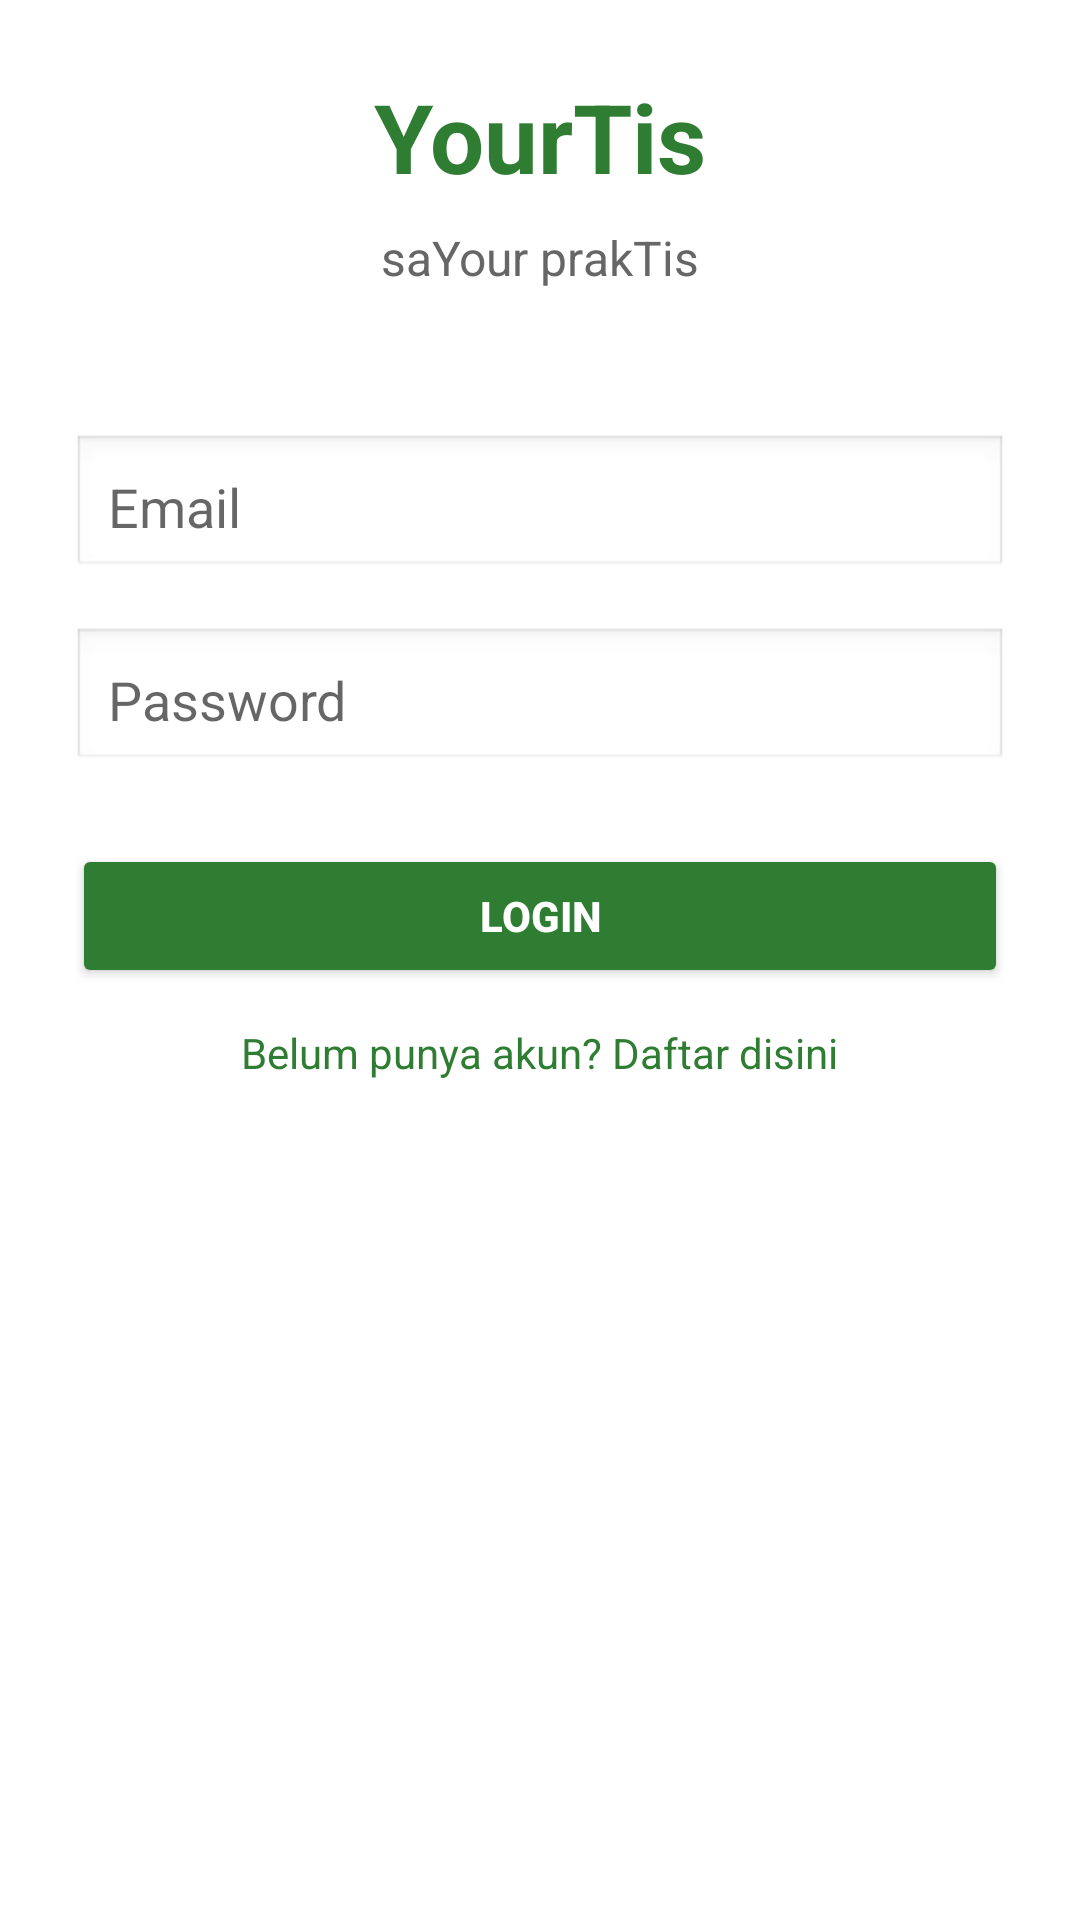

Here is an Android app screen rendered from its layout file. Give the layout XML and the strings, colors and styles it references.
<!-- AndroidManifest.xml: application theme Theme.TugasAkhirPAMYourtis -->
<!-- res/layout/activity_login.xml -->
<?xml version="1.0" encoding="utf-8"?>
<LinearLayout xmlns:android="http://schemas.android.com/apk/res/android"
    android:layout_width="match_parent"
    android:layout_height="match_parent"
    android:orientation="vertical"
    android:padding="24dp"
    android:gravity="center_horizontal"
    android:background="#FFFFFF">

    <TextView
        android:layout_width="wrap_content"
        android:layout_height="wrap_content"
        android:text="YourTis"
        android:textSize="32sp"
        android:textStyle="bold"
        android:textColor="#2E7D32"
        android:layout_marginBottom="8dp"/>

    <TextView
        android:layout_width="wrap_content"
        android:layout_height="wrap_content"
        android:text="saYour prakTis"
        android:textSize="16sp"
        android:textColor="#666666"
        android:layout_marginBottom="48dp"/>

    <EditText
        android:id="@+id/etEmail"
        android:layout_width="match_parent"
        android:layout_height="wrap_content"
        android:hint="Email"
        android:inputType="textEmailAddress"
        android:background="@android:drawable/edit_text"
        android:padding="12dp"
        android:layout_marginBottom="16dp"/>

    <EditText
        android:id="@+id/etPassword"
        android:layout_width="match_parent"
        android:layout_height="wrap_content"
        android:hint="Password"
        android:inputType="textPassword"
        android:background="@android:drawable/edit_text"
        android:padding="12dp"
        android:layout_marginBottom="24dp"/>

    <Button
        android:id="@+id/btnLogin"
        android:layout_width="match_parent"
        android:layout_height="wrap_content"
        android:text="Login"
        android:backgroundTint="#2E7D32"
        android:textColor="#FFFFFF"
        android:textStyle="bold"
        android:layout_marginBottom="12dp"/>

    <TextView
        android:id="@+id/tvRegister"
        android:layout_width="wrap_content"
        android:layout_height="wrap_content"
        android:text="Belum punya akun? Daftar disini"
        android:textColor="#2E7D32"
        android:textSize="14sp"/>

</LinearLayout>
<!-- resources referenced by this layout -->
<resources>
  <style name="Theme.TugasAkhirPAMYourtis" parent="Theme.AppCompat.Light.NoActionBar">
          <item name="colorPrimary">#2E7D32</item> <item name="colorPrimaryVariant">#1B5E20</item>
          <item name="colorOnPrimary">@color/white</item>
          <item name="colorSecondary">#FFC107</item>
          <item name="colorSecondaryVariant">#FFA000</item>
          <item name="colorOnSecondary">@color/black</item>
          <item name="android:statusBarColor">?attr/colorPrimaryVariant</item>
      </style>
  <!-- not gathered from this repository: default colours our renderer supplied (Android Studio template values) -->
  <color name="black">#FF000000</color>
  <color name="white">#FFFFFFFF</color>
</resources>
